Photos from the image-classification dataset "data" in the GitHub repository RohitKumarkolli/cat-dog-classifier. Its 2 classes are: cats, dogs.

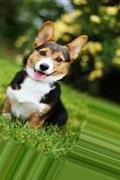
Label: dogs

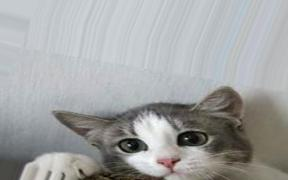
Label: cats

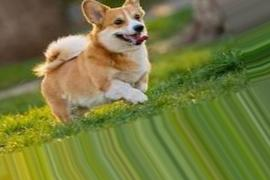
Label: dogs

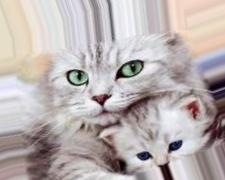
Label: cats

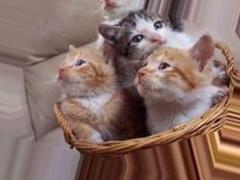
Label: cats

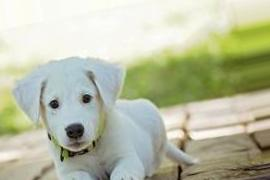
Label: dogs
